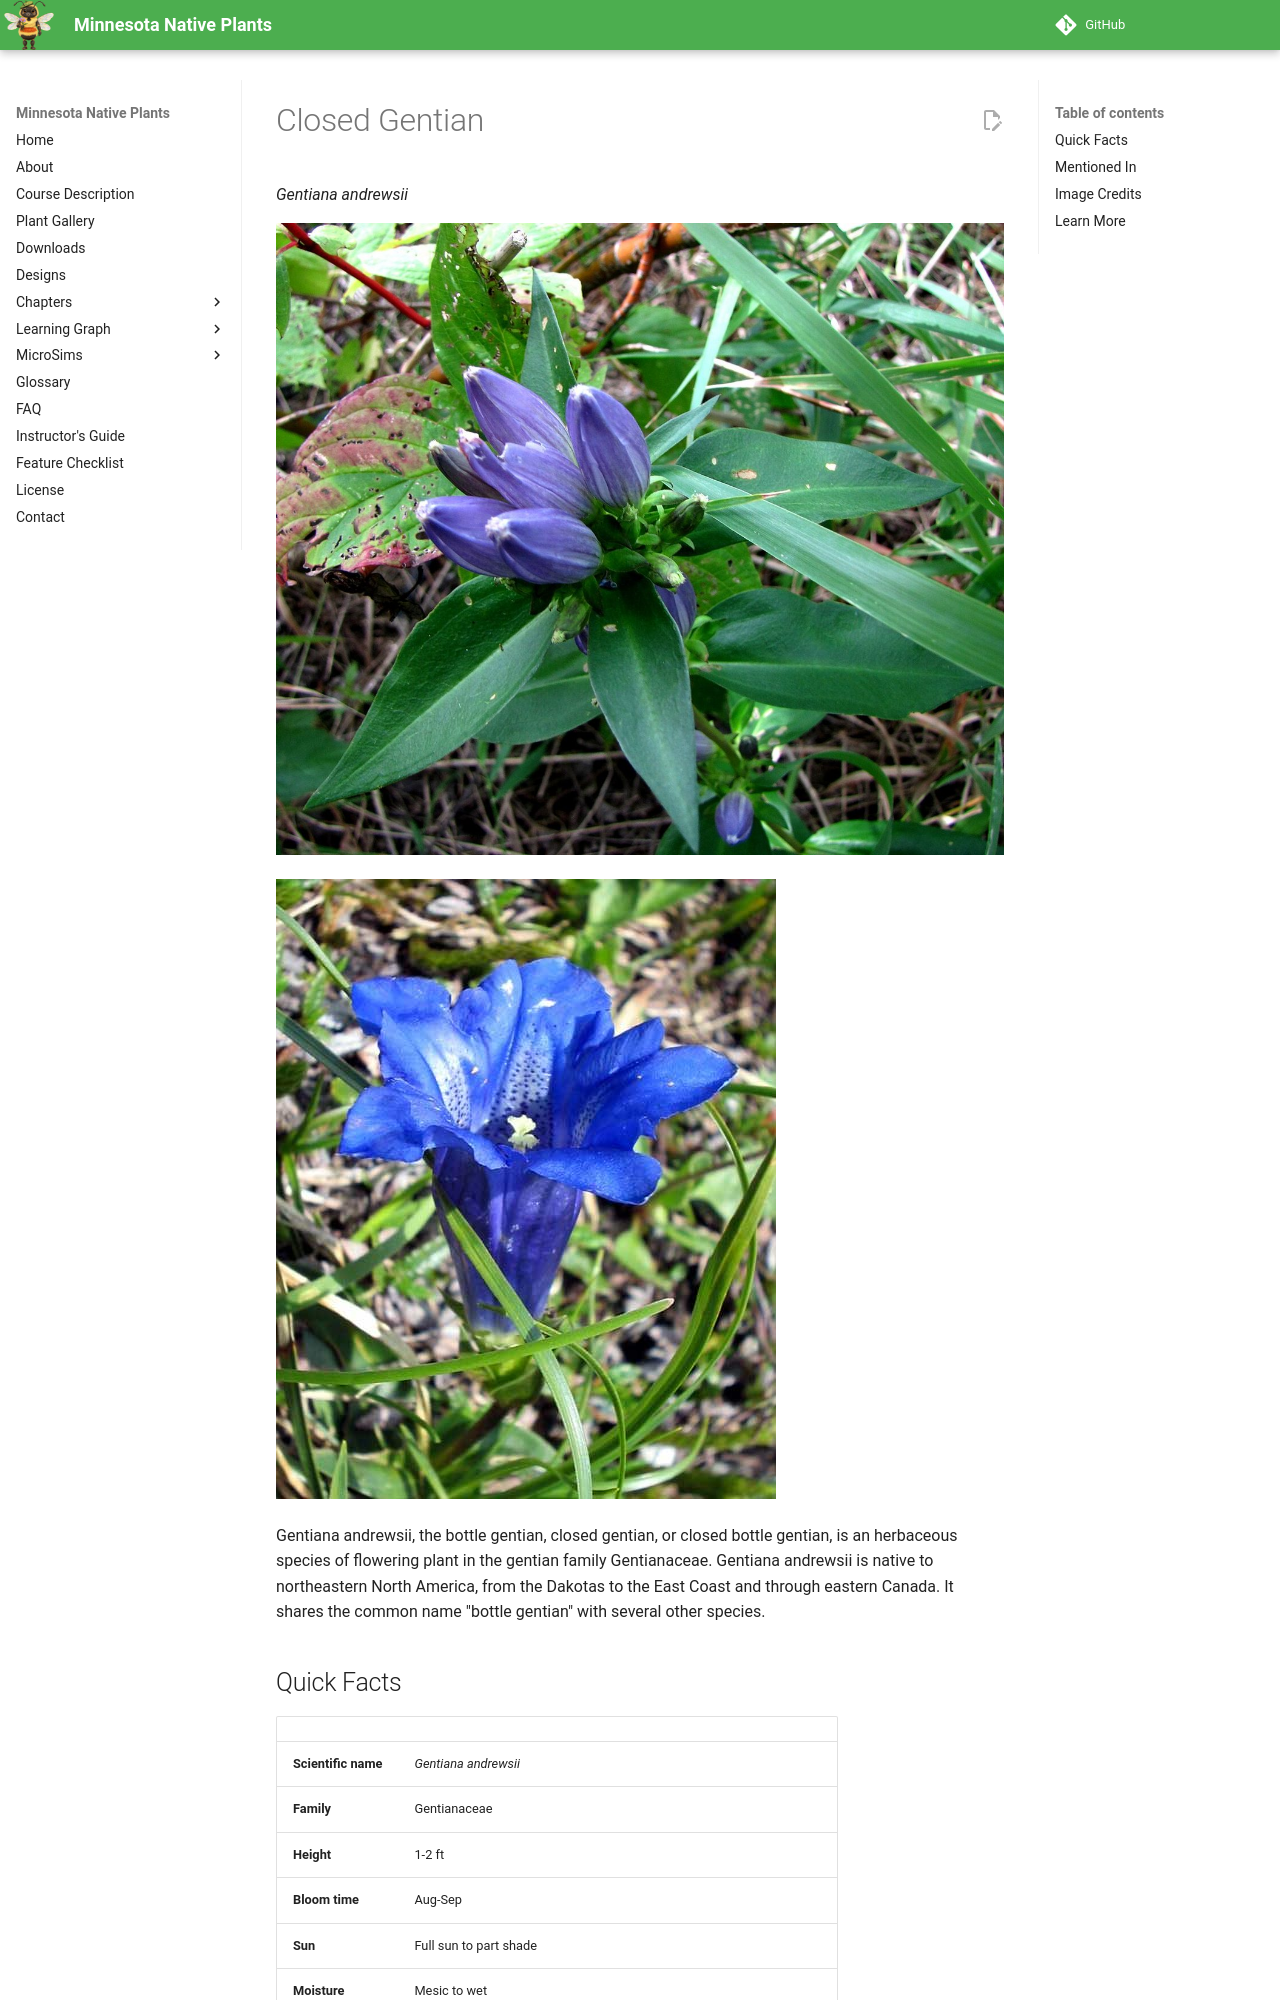

repository: arunbatchu/minnesota-native-plants · page: plants/closed-gentian/index.html · generator: mkdocs

# Closed Gentian

*Gentiana andrewsii*



![Closed Bottle Gentian (Gentiana andrewsii), Ottawa, Ontario, Canada](img/closed-gentian-1.jpg)

![Closed Gentian](img/closed-gentian-2.jpg)

Gentiana andrewsii, the bottle gentian, closed gentian, or closed bottle gentian, is an herbaceous species of flowering plant in the gentian family Gentianaceae. Gentiana andrewsii is native to northeastern North America, from the Dakotas to the East Coast and through eastern Canada.
It shares the common name "bottle gentian" with several other species.

## Quick Facts

| | |
|---|---|
| **Scientific name** | *Gentiana andrewsii* |
| **Family** | Gentianaceae |
| **Height** | 1-2 ft |
| **Bloom time** | Aug-Sep |
| **Sun** | Full sun to part shade |
| **Moisture** | Mesic to wet |
| **Soil** | Loam |
| **Wildlife value** | Flowers never open - only bumble bees are strong enough to force them |
